Run: headless pygame with SDL's dummy video driver; simulated clock (each Clock.tick advances the game by its frame time, no real sleeping); random seed 0; keys injected as events and as key.get_pressed() state; no mouse input.
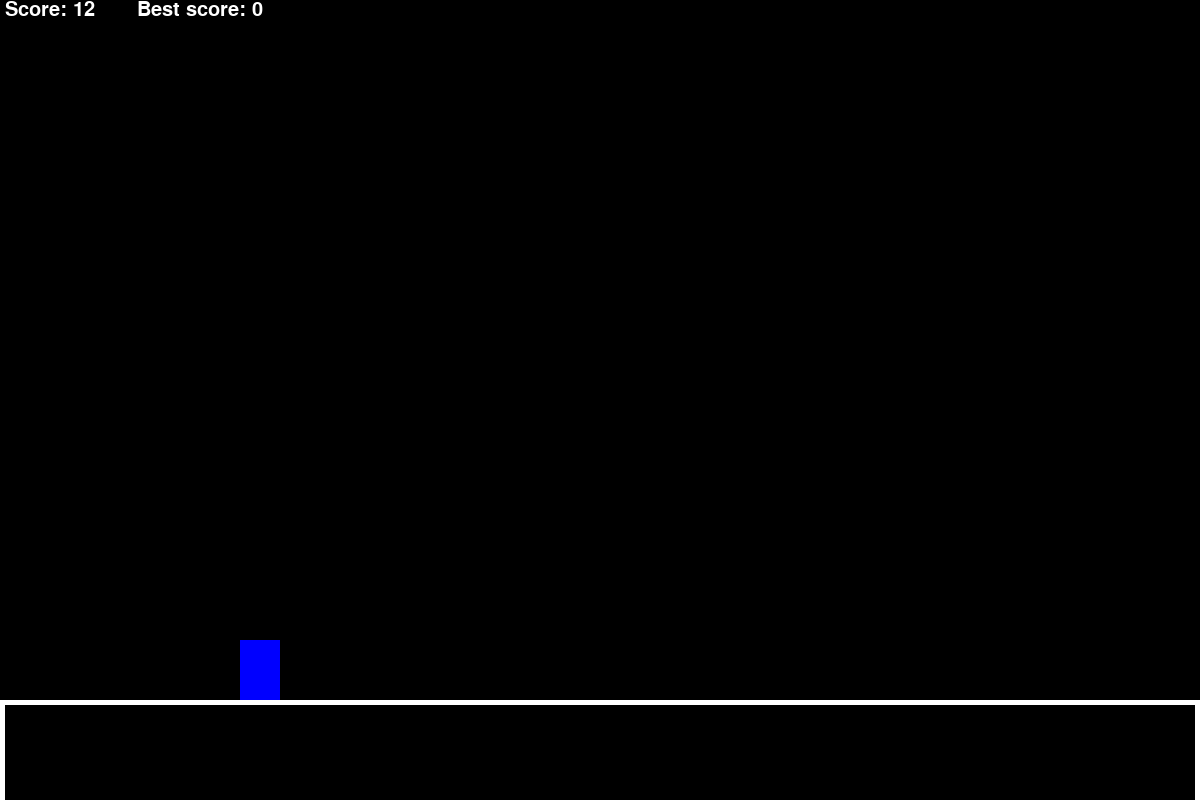
Frame 1 of 4 · flips 1–60 · no input
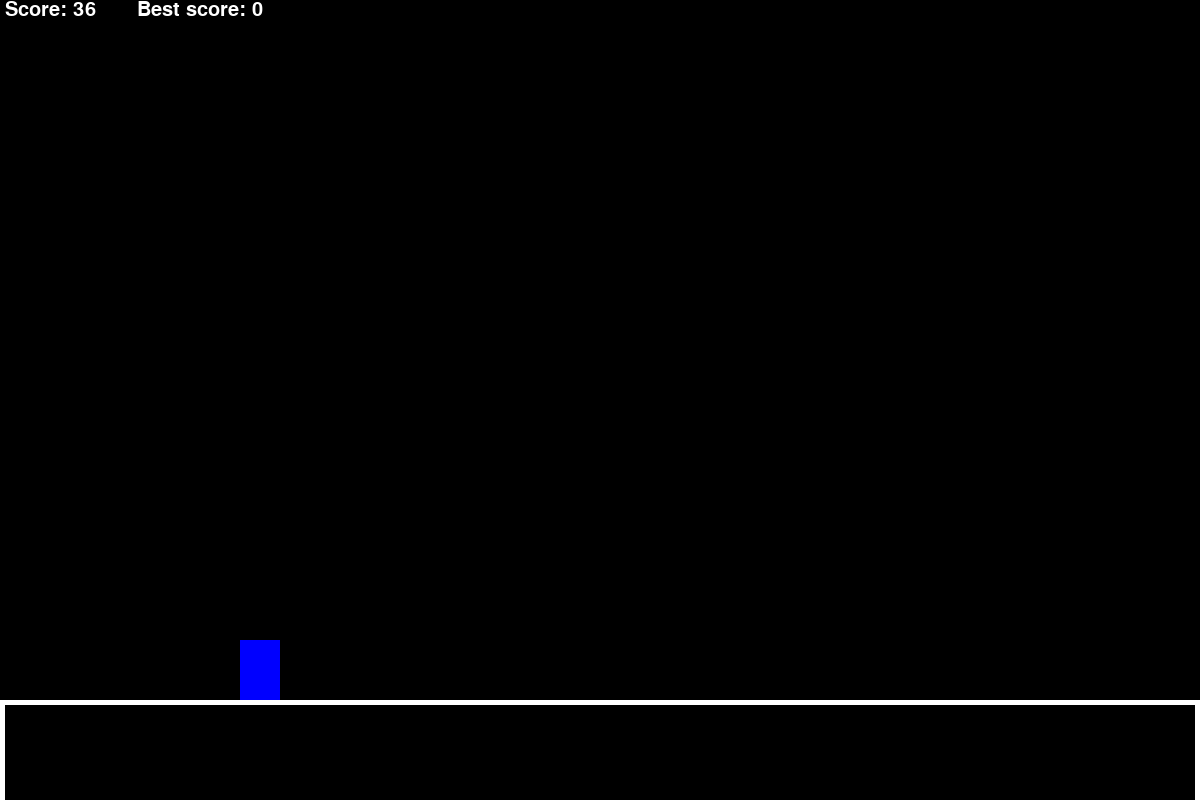
Frame 2 of 4 · flips 61–180 · tapped SPACE, RETURN · held RIGHT (→), D
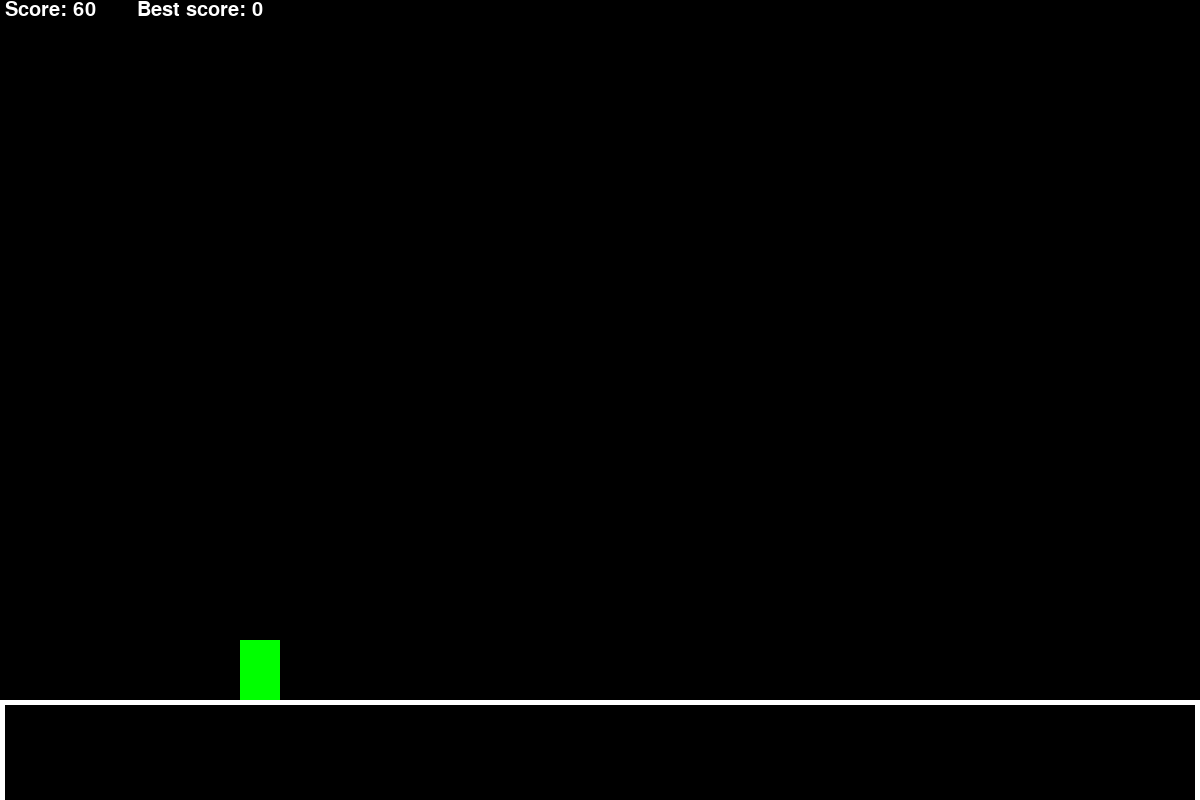
Frame 3 of 4 · flips 181–300 · held DOWN (↓), S
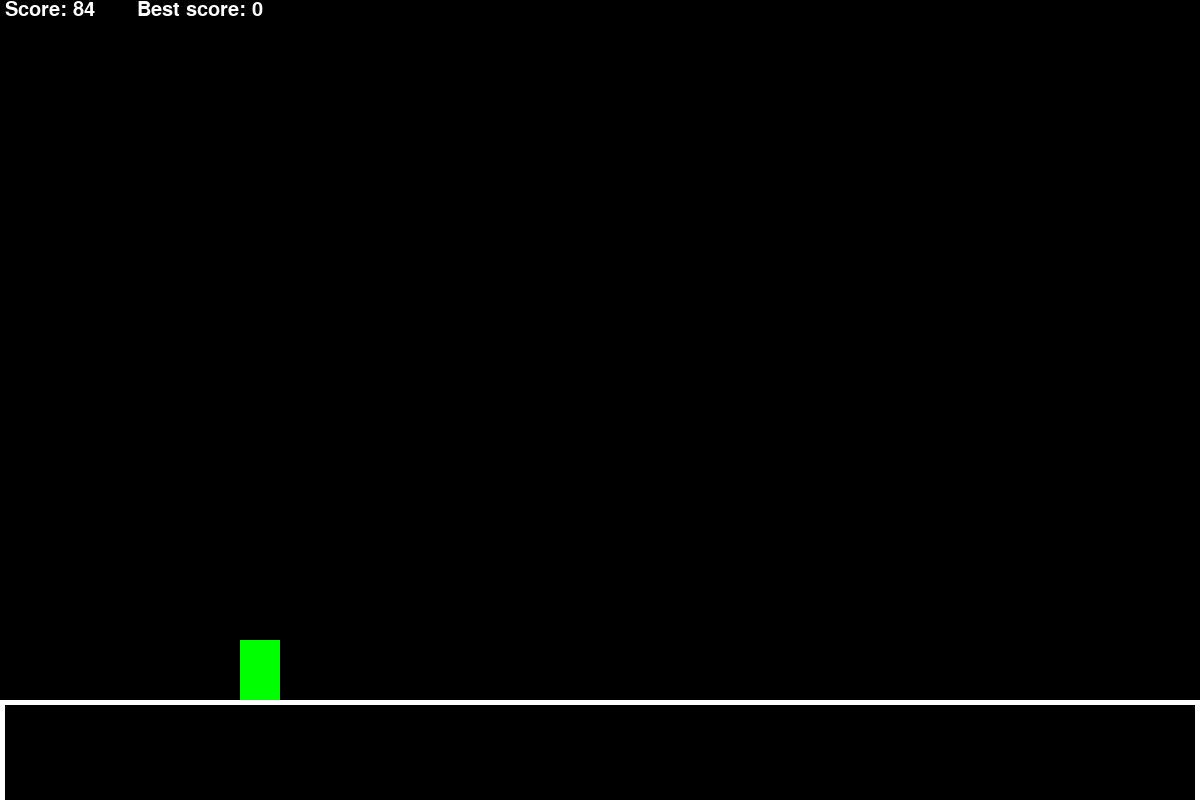
Frame 4 of 4 · flips 301–420 · held LEFT (←), A, UP (↑), W

The pygame program that drew these frames:

import pygame

pygame.init()

# Screen
width = 1200
height = 800

# Frame Per Second
fps = 60
clock = pygame.time.Clock()

# Color
red = (255,0,0)
blue = (0,0,255)
green = (0,255,0)
white = (255,255,255)
black = (0,0,0)
trex_color = green

dark_green = (0,180,0)

# Font
font = pygame.font.SysFont(None,30)

# Score
score = 0
best_score = 0

# Ground
ground_y = height - 100
ground_rect = pygame.Rect(0 , ground_y , width , height)

# Speed
frame_count = 0

# T-Rex
trex_width = 40
trex_height = 60

trex_x =  int(width * 1/5)
trex_y =  ground_y - trex_height

trex_rect = pygame.Rect(trex_x,trex_y,trex_width,trex_height)

is_grounded = True

# Physics
gravity = 1
vy_trex = 0

# Animation
animation_timer = 0
animation_index = 0

screen = pygame.display.set_mode((width,height))
pygame.display.set_caption("T-Rex Game")

running = True
while running:
    for event in pygame.event.get():

        if event.type == pygame.QUIT:
            running = False

        if event.type == pygame.KEYDOWN:
            if event.key == pygame.K_SPACE or pygame.KEYUP:
                if is_grounded == True:
                    is_grounded = False
                    vy_trex = -20

    screen.fill(black)

    frame_count += 1
    if frame_count >= fps // 12:
        score += 1
        frame_count = 0

    if is_grounded == False:
        vy_trex += gravity
        trex_y += vy_trex
    elif is_grounded == True:
        vy_trex = 0
        trex_y = ground_y - trex_height
    if trex_y >= ground_y - trex_height:
            is_grounded = True

    if is_grounded == True:
        animation_timer += 1
        if animation_timer >= 8:
            animation_index = (animation_index + 1) % 2
            animation_timer = 0
        if animation_index == 0:
            trex_color = green
        else:
            trex_color = blue
    else:
        trex_color = red

    trex_rect = pygame.Rect(trex_x,trex_y,trex_width,trex_height)

    ground = pygame.draw.rect(screen , white , ground_rect , 5)

    trex = pygame.draw.rect(screen , trex_color , trex_rect)

    score_text = font.render(f"Score: {score}" , True , white)
    score_rect = score_text.get_rect(midtop = (50 , 0))
    screen.blit(score_text,score_rect)

    best_text = font.render(f"Best score: {best_score}" , True , white)
    best_rect = best_text.get_rect(midtop = (200 , 0))
    screen.blit(best_text,best_rect)

    clock.tick(fps)
    pygame.display.update()
pygame.quit()
